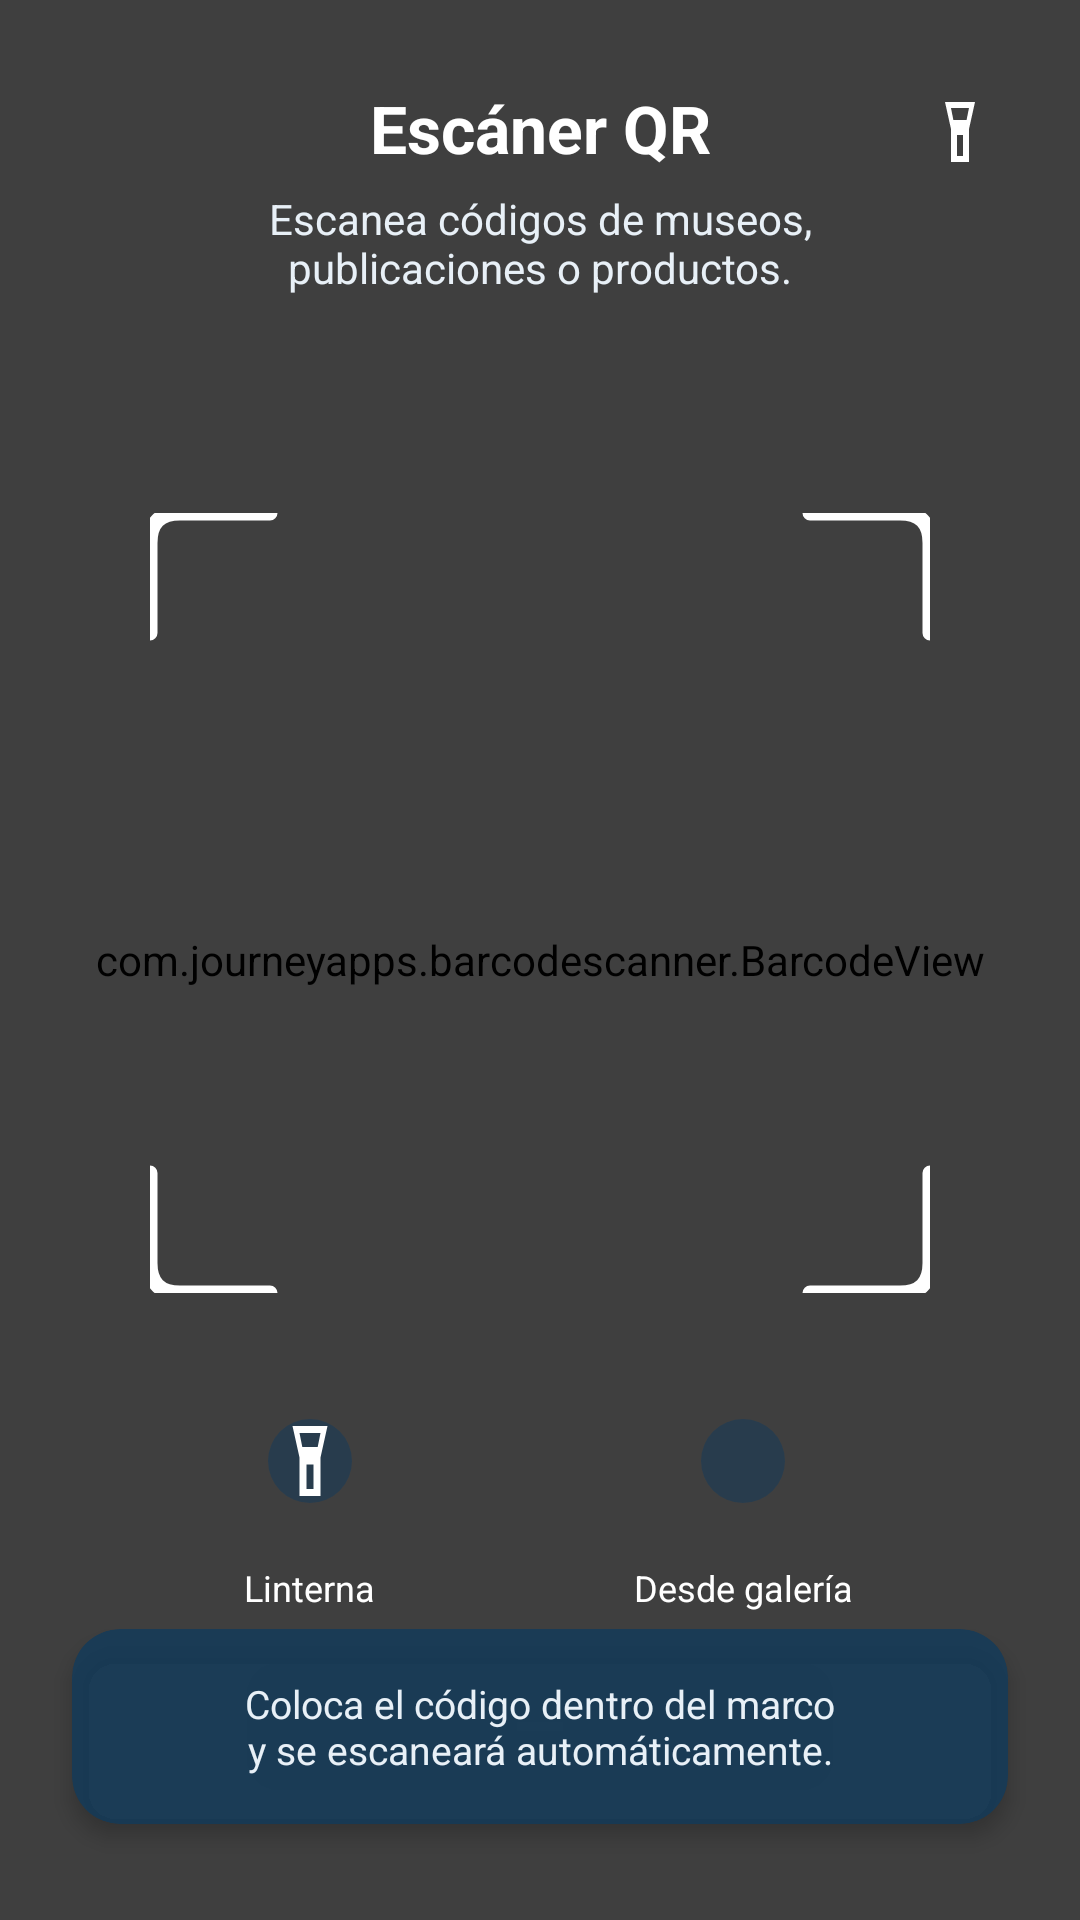

Layout XML and referenced resources for this Android screen:
<!-- AndroidManifest.xml: application theme Theme.Museo -->
<!-- res/layout/fragment_qr_scanner.xml -->
<?xml version="1.0" encoding="utf-8"?>
<androidx.constraintlayout.widget.ConstraintLayout xmlns:android="http://schemas.android.com/apk/res/android"
    xmlns:app="http://schemas.android.com/apk/res-auto"
    xmlns:tools="http://schemas.android.com/tools"
    android:layout_width="match_parent"
    android:layout_height="match_parent"
    android:background="@color/black"
    tools:context=".ui.fragments.QrScannerFragment">

    
    <com.journeyapps.barcodescanner.BarcodeView
        android:id="@+id/barcodeScanner"
        android:layout_width="0dp"
        android:layout_height="0dp"
        app:layout_constraintTop_toTopOf="parent"
        app:layout_constraintBottom_toBottomOf="parent"
        app:layout_constraintStart_toStartOf="parent"
        app:layout_constraintEnd_toEndOf="parent" />

    
    <View
        android:id="@+id/vDarkOverlay"
        android:layout_width="0dp"
        android:layout_height="0dp"
        android:background="@color/overlay_dark"
        app:layout_constraintTop_toTopOf="parent"
        app:layout_constraintBottom_toBottomOf="parent"
        app:layout_constraintStart_toStartOf="parent"
        app:layout_constraintEnd_toEndOf="parent" />

    
    <ImageView
        android:id="@+id/btnBack"
        android:layout_width="40dp"
        android:layout_height="40dp"
        android:layout_marginStart="20dp"
        android:layout_marginTop="24dp"
        android:padding="8dp"
        android:src="@drawable/ic_arrow_back"
        app:tint="@color/white"
        android:background="@drawable/bg_circle_translucent"
        android:contentDescription="@string/register_back_desc"
        app:layout_constraintTop_toTopOf="parent"
        app:layout_constraintStart_toStartOf="parent" />

    <ImageView
        android:id="@+id/btnFlashToggle"
        android:layout_width="40dp"
        android:layout_height="40dp"
        android:layout_marginEnd="20dp"
        android:layout_marginTop="24dp"
        android:padding="8dp"
        android:src="@drawable/ic_flashlight"
        app:tint="@color/white"
        android:background="@drawable/bg_circle_translucent"
        android:contentDescription="@string/qr_flashlight"
        app:layout_constraintTop_toTopOf="parent"
        app:layout_constraintEnd_toEndOf="parent" />

    
    <TextView
        android:id="@+id/tvTitle"
        android:layout_width="0dp"
        android:layout_height="wrap_content"
        android:layout_marginTop="28dp"
        android:text="@string/qr_title"
        android:textColor="@color/white"
        android:textSize="22sp"
        android:textStyle="bold"
        android:gravity="center"
        app:layout_constraintTop_toTopOf="parent"
        app:layout_constraintStart_toEndOf="@id/btnBack"
        app:layout_constraintEnd_toStartOf="@+id/btnFlashToggle" />

    <TextView
        android:id="@+id/tvSubtitle"
        android:layout_width="0dp"
        android:layout_height="wrap_content"
        android:layout_marginTop="6dp"
        android:text="@string/qr_subtitle"
        android:textColor="@color/chip_background"
        android:textSize="14sp"
        android:gravity="center"
        app:layout_constraintTop_toBottomOf="@id/tvTitle"
        app:layout_constraintStart_toStartOf="parent"
        app:layout_constraintEnd_toEndOf="parent" />

    
    <ImageView
        android:id="@+id/viewfinderFrame"
        android:layout_width="260dp"
        android:layout_height="260dp"
        android:src="@drawable/bg_qr_viewfinder"
        android:contentDescription="@string/qr_title"
        app:layout_constraintTop_toTopOf="parent"
        app:layout_constraintBottom_toBottomOf="parent"
        app:layout_constraintStart_toStartOf="parent"
        app:layout_constraintEnd_toEndOf="parent"
        app:layout_constraintVertical_bias="0.45" />

    
    <LinearLayout
        android:id="@+id/layoutControls"
        android:layout_width="0dp"
        android:layout_height="wrap_content"
        android:layout_marginTop="28dp"
        android:orientation="horizontal"
        android:gravity="center"
        app:layout_constraintTop_toBottomOf="@+id/viewfinderFrame"
        app:layout_constraintStart_toStartOf="parent"
        app:layout_constraintEnd_toEndOf="parent">

        
        <LinearLayout
            android:id="@+id/btnFlashControl"
            android:layout_width="wrap_content"
            android:layout_height="wrap_content"
            android:layout_marginEnd="40dp"
            android:orientation="vertical"
            android:gravity="center"
            android:clickable="true"
            android:focusable="true"
            android:background="?attr/selectableItemBackgroundBorderless">

            <com.google.android.material.imageview.ShapeableImageView
                android:id="@+id/imgFlashControlIcon"
                android:layout_width="56dp"
                android:layout_height="56dp"
                android:padding="14dp"
                android:src="@drawable/ic_flashlight"
                app:tint="@color/white"
                android:background="@color/scanner_overlay"
                app:shapeAppearanceOverlay="@style/ShapeAppearance.Material3.Corner.Full" />

            <TextView
                android:layout_width="wrap_content"
                android:layout_height="wrap_content"
                android:layout_marginTop="6dp"
                android:text="@string/qr_flashlight"
                android:textColor="@color/white"
                android:textSize="12sp" />
        </LinearLayout>

        
        <LinearLayout
            android:id="@+id/btnGalleryControl"
            android:layout_width="wrap_content"
            android:layout_height="wrap_content"
            android:layout_marginStart="40dp"
            android:orientation="vertical"
            android:gravity="center"
            android:clickable="true"
            android:focusable="true"
            android:background="?attr/selectableItemBackgroundBorderless">

            <com.google.android.material.imageview.ShapeableImageView
                android:id="@+id/imgGalleryControlIcon"
                android:layout_width="56dp"
                android:layout_height="56dp"
                android:padding="14dp"
                android:src="@drawable/ic_gallery"
                app:tint="@color/white"
                android:background="@color/scanner_overlay"
                app:shapeAppearanceOverlay="@style/ShapeAppearance.Material3.Corner.Full" />

            <TextView
                android:layout_width="wrap_content"
                android:layout_height="wrap_content"
                android:layout_marginTop="6dp"
                android:text="@string/qr_gallery"
                android:textColor="@color/white"
                android:textSize="12sp" />
        </LinearLayout>

    </LinearLayout>

    
    <com.google.android.material.card.MaterialCardView
        android:id="@+id/cardInstruction"
        android:layout_width="0dp"
        android:layout_height="wrap_content"
        android:layout_marginStart="24dp"
        android:layout_marginEnd="24dp"
        android:layout_marginBottom="32dp"
        app:cardCornerRadius="16dp"
        app:cardElevation="4dp"
        app:cardBackgroundColor="@color/scanner_card"
        app:strokeWidth="0dp"
        app:layout_constraintBottom_toBottomOf="parent"
        app:layout_constraintStart_toStartOf="parent"
        app:layout_constraintEnd_toEndOf="parent">

        <TextView
            android:id="@+id/tvInstruction"
            android:layout_width="match_parent"
            android:layout_height="wrap_content"
            android:padding="16dp"
            android:text="@string/qr_instruction"
            android:textColor="@color/chip_background"
            android:textSize="13sp"
            android:gravity="center" />

    </com.google.android.material.card.MaterialCardView>

</androidx.constraintlayout.widget.ConstraintLayout>
<!-- resources referenced by this layout -->
<resources>
  <color name="black">#FF000000</color>
  <color name="chip_background">#E8F0F7</color>
  <color name="overlay_dark">#80000000</color>
  <color name="scanner_card">#CC123B5C</color>
  <color name="scanner_overlay">#80123B5C</color>
  <color name="white">#FFFFFFFF</color>
  <!-- drawable bg_qr_viewfinder (drawable) -->
  <vector xmlns:android="http://schemas.android.com/apk/res/android"
      android:width="180dp"
      android:height="180dp"
      android:viewportWidth="260"
      android:viewportHeight="260">
  
    
    <path
        android:pathData="M0,40 L0,10 Q0,0 10,0 L40,0"
        android:strokeColor="#FFFFFFFF"
        android:strokeWidth="5"
        android:strokeLineCap="round" />
  
    
    <path
        android:pathData="M220,0 L250,0 Q260,0 260,10 L260,40"
        android:strokeColor="#FFFFFFFF"
        android:strokeWidth="5"
        android:strokeLineCap="round" />
  
    
    <path
        android:pathData="M0,220 L0,250 Q0,260 10,260 L40,260"
        android:strokeColor="#FFFFFFFF"
        android:strokeWidth="5"
        android:strokeLineCap="round" />
  
    
    <path
        android:pathData="M220,260 L250,260 Q260,260 260,250 L260,220"
        android:strokeColor="#FFFFFFFF"
        android:strokeWidth="5"
        android:strokeLineCap="round" />
  
  </vector>
  <!-- drawable ic_flashlight (drawable) -->
  <vector xmlns:android="http://schemas.android.com/apk/res/android"
      android:width="24dp"
      android:height="24dp"
      android:viewportWidth="24"
      android:viewportHeight="24">
    <path
        android:fillColor="#FFFFFFFF"
        android:pathData="M7,2h10l-2,9v11H9V11L7,2zm2,2l0.8,4h4.4L15,4H9zm2,9v7h2v-7h-2z"/>
  </vector>
  <string name="qr_flashlight">Linterna</string>
  <string name="qr_gallery">Desde galería</string>
  <string name="qr_instruction">Coloca el código dentro del marco\ny se escaneará automáticamente.</string>
  <string name="qr_subtitle">Escanea códigos de museos,\npublicaciones o productos.</string>
  <string name="qr_title">Escáner QR</string>
  <string name="register_back_desc">Regresar</string>
  <style name="Theme.Museo" parent="Base.Theme.Museo" />
  <style name="Base.Theme.Museo" parent="Theme.Material3.Light.NoActionBar">
          <item name="colorPrimary">@color/primary</item>
          <item name="colorPrimaryVariant">@color/primary_dark</item>
          <item name="colorOnPrimary">@color/white</item>
          <item name="colorSecondary">@color/accent_gold</item>
          <item name="colorOnSecondary">@color/white</item>
          <item name="colorSecondaryContainer">@color/gold_light_bg</item>
          <item name="colorOnSecondaryContainer">@color/text_primary</item>
          <item name="android:statusBarColor">@color/primary_dark</item>
          <item name="android:navigationBarColor">@color/surface_card</item>
          <item name="android:windowLightStatusBar">false</item>
          <item name="android:windowBackground">@color/background_warm</item>
      </style>
  <color name="primary">#1C5D91</color>
  <color name="primary_dark">#123B5C</color>
  <color name="accent_gold">#D1A552</color>
  <color name="gold_light_bg">#F6EEDB</color>
  <color name="text_primary">#172B3A</color>
  <color name="surface_card">#FFFFFF</color>
  <color name="background_warm">#F3F7FB</color>
</resources>
